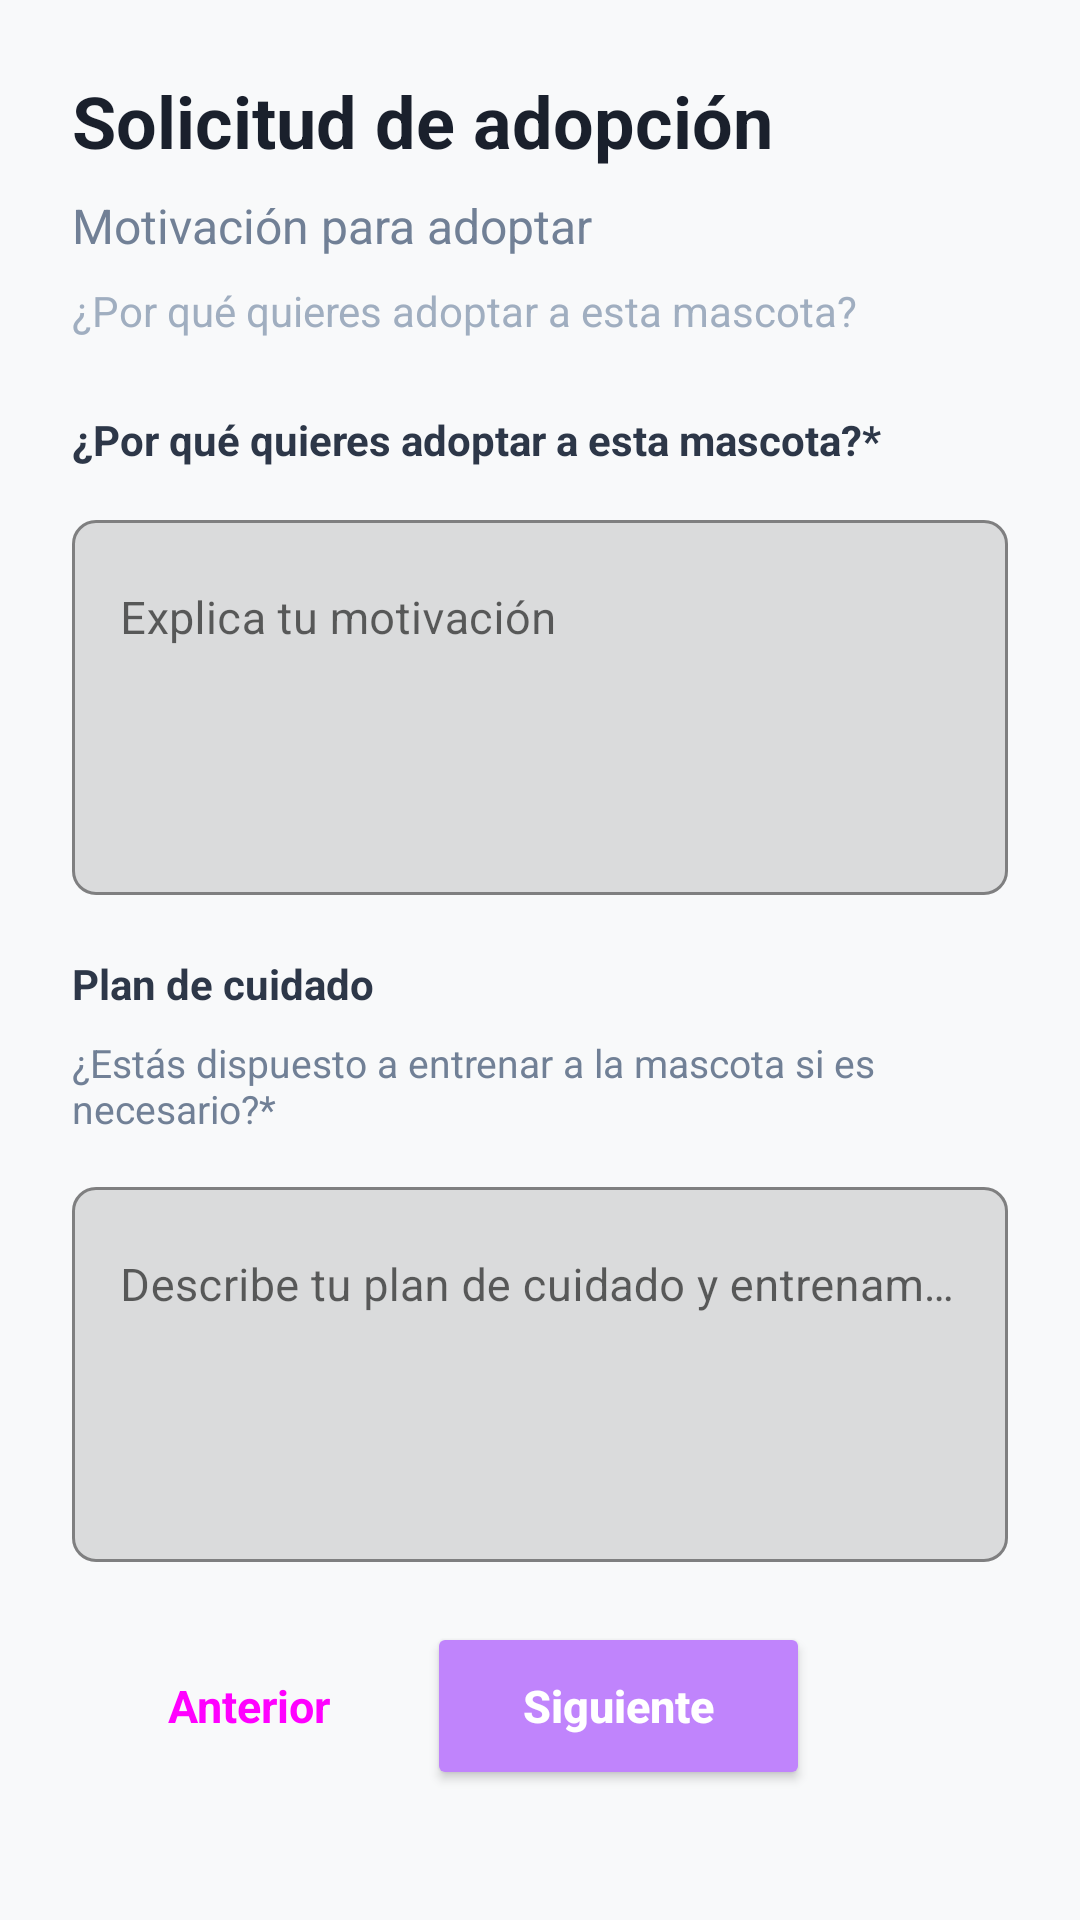

This screen was rendered from an Android layout file. Write that file and the resources it references.
<!-- AndroidManifest.xml: application theme Theme.Javamysql_application_mobile_adoptme -->
<!-- res/layout/fragment_solicitud_paso4.xml -->
<?xml version="1.0" encoding="utf-8"?>
<ScrollView xmlns:android="http://schemas.android.com/apk/res/android"
    xmlns:app="http://schemas.android.com/apk/res-auto"
    android:layout_width="match_parent"
    android:layout_height="match_parent"
    android:fillViewport="true"
    android:background="#F8F9FA">

    <LinearLayout
        android:layout_width="match_parent"
        android:layout_height="wrap_content"
        android:orientation="vertical"
        android:padding="24dp">

        
        <TextView
            android:layout_width="wrap_content"
            android:layout_height="wrap_content"
            android:text="Solicitud de adopción"
            android:textSize="24sp"
            android:textStyle="bold"
            android:textColor="#1A202C"
            android:layout_marginBottom="8dp" />

        <TextView
            android:layout_width="wrap_content"
            android:layout_height="wrap_content"
            android:text="Motivación para adoptar"
            android:textSize="16sp"
            android:textColor="#718096"
            android:layout_marginBottom="8dp" />

        <TextView
            android:layout_width="wrap_content"
            android:layout_height="wrap_content"
            android:text="¿Por qué quieres adoptar a esta mascota?"
            android:textSize="14sp"
            android:textColor="#A0AEC0"
            android:layout_marginBottom="24dp" />


        
        <TextView
            android:layout_width="wrap_content"
            android:layout_height="wrap_content"
            android:text="¿Por qué quieres adoptar a esta mascota?*"
            android:textSize="14sp"
            android:textStyle="bold"
            android:textColor="#2D3748"
            android:layout_marginBottom="12dp" />

        <com.google.android.material.textfield.TextInputLayout
            android:layout_width="match_parent"
            android:layout_height="wrap_content"
            android:layout_marginBottom="20dp"
            android:hint="Explica tu motivación"
            app:boxBackgroundMode="outline"
            app:boxStrokeColor="#2D3748"
            app:boxStrokeWidth="1dp"
            app:boxStrokeWidthFocused="2dp"
            app:hintTextColor="@color/black"
            app:boxCornerRadiusTopStart="8dp"
            app:boxCornerRadiusTopEnd="8dp"
            app:boxCornerRadiusBottomStart="8dp"
            app:boxCornerRadiusBottomEnd="8dp">

            <com.google.android.material.textfield.TextInputEditText
                android:id="@+id/et_motivo_adopcion"
                android:layout_width="match_parent"
                android:layout_height="wrap_content"
                android:inputType="textMultiLine"
                android:lines="5"
                android:gravity="top"
                android:textColor="#1A202C"
                android:textColorHint="#6E6E6E"
                android:textSize="15sp" />
        </com.google.android.material.textfield.TextInputLayout>


        
        <TextView
            android:layout_width="wrap_content"
            android:layout_height="wrap_content"
            android:text="Plan de cuidado"
            android:textSize="14sp"
            android:textStyle="bold"
            android:textColor="#2D3748"
            android:layout_marginBottom="8dp" />

        <TextView
            android:layout_width="wrap_content"
            android:layout_height="wrap_content"
            android:text="¿Estás dispuesto a entrenar a la mascota si es necesario?*"
            android:textSize="13sp"
            android:textColor="#718096"
            android:layout_marginBottom="12dp" />

        <com.google.android.material.textfield.TextInputLayout
            android:layout_width="match_parent"
            android:layout_height="wrap_content"
            android:layout_marginBottom="20dp"
            android:hint="Describe tu plan de cuidado y entrenamiento"
            app:boxBackgroundMode="outline"
            app:boxStrokeColor="#2D3748"
            app:boxStrokeWidth="1dp"
            app:boxStrokeWidthFocused="2dp"
            app:hintTextColor="@color/black"
            app:boxCornerRadiusTopStart="8dp"
            app:boxCornerRadiusTopEnd="8dp"
            app:boxCornerRadiusBottomStart="8dp"
            app:boxCornerRadiusBottomEnd="8dp">

            <com.google.android.material.textfield.TextInputEditText
                android:id="@+id/et_plan_cuidado"
                android:layout_width="match_parent"
                android:layout_height="wrap_content"
                android:inputType="textMultiLine"
                android:lines="5"
                android:gravity="top"
                android:textColor="#1A202C"
                android:textColorHint="#6E6E6E"
                android:textSize="15sp" />
        </com.google.android.material.textfield.TextInputLayout>


        
        <LinearLayout
            android:layout_width="match_parent"
            android:layout_height="wrap_content"
            android:gravity="center_vertical"
            android:orientation="horizontal">

            <Button
                android:id="@+id/btn_anterior"
                android:layout_width="wrap_content"
                android:layout_height="56dp"
                android:text="Anterior"
                android:textAllCaps="false"
                android:textSize="15sp"
                android:textStyle="bold"
                android:paddingHorizontal="32dp"
                style="@style/Widget.Material3.Button.OutlinedButton"
                app:cornerRadius="10dp" />

            <Button
                android:id="@+id/btn_siguiente"
                android:layout_width="wrap_content"
                android:layout_height="56dp"
                android:text="Siguiente"
                android:textAllCaps="false"
                android:textSize="15sp"
                android:textStyle="bold"
                android:paddingHorizontal="32dp"
                android:backgroundTint="#C084FC"
                android:textColor="@color/white"
                app:cornerRadius="10dp" />
        </LinearLayout>

    </LinearLayout>
</ScrollView>
<!-- resources referenced by this layout -->
<resources>
  <color name="black">#000000</color>
  <color name="white">#FFFFFF</color>
  <style name="Theme.Javamysql_application_mobile_adoptme" parent="Theme.MaterialComponents.DayNight.NoActionBar">
  
  
  
          
  
          <item name="colorPrimary">@color/purple_500</item>
          <item name="colorPrimaryVariant">@color/purple_700</item>
          <item name="colorOnPrimary">@color/black</item>
  
  
          
          <item name="colorSecondary">@color/teal_200</item>
          <item name="colorSecondaryVariant">@color/teal_700</item>
          <item name="colorOnSecondary">@color/black</item>
  
  
  
  
  
  
          <item name="android:statusBarColor">?attr/colorPrimaryVariant</item>
          
  
  
  
          
  
  
          <item name="colorSurface">@color/beige</item>
  
          <item name="colorTittle">@color/black</item>
  
          <item name="colorSubtittle">@color/black_40</item>
  
          <item name="signup">@color/brown_400</item>
          <item name="reversesignup">@color/navy</item>
  
  
          <item name="grid_menu">@color/orangemenu</item>
  
      </style>
  <color name="purple_500">#9C27B0</color>
  <color name="purple_700">#7B1FA2</color>
  <color name="teal_200">#80CBC4</color>
  <color name="teal_700">#00796B</color>
  <color name="beige">#F5F5DC</color>
  <color name="black_40">#66000000</color>
  <color name="brown_400">#8D6E63</color>
  <color name="navy">#000080</color>
  <color name="orangemenu">#FF9800</color>
</resources>
